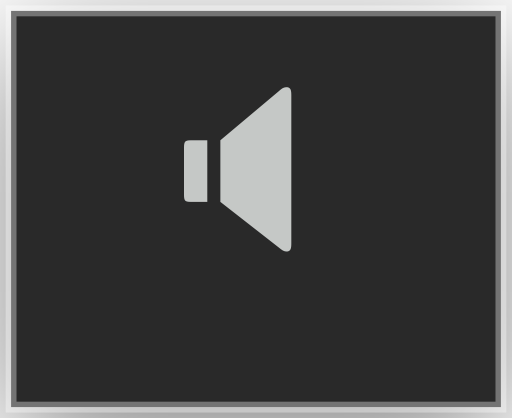
t = 0.00 s
t = 0.12 s: frame unchanged from t = 0.00 s, image omitted
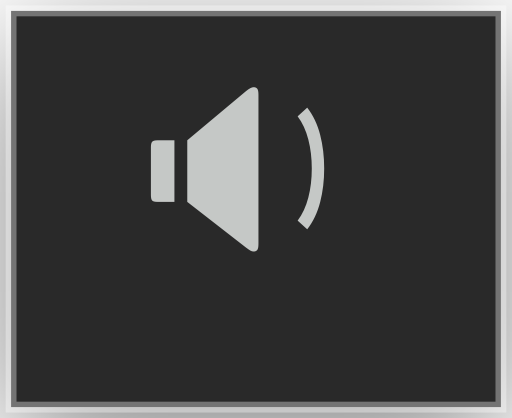
t = 0.20 s
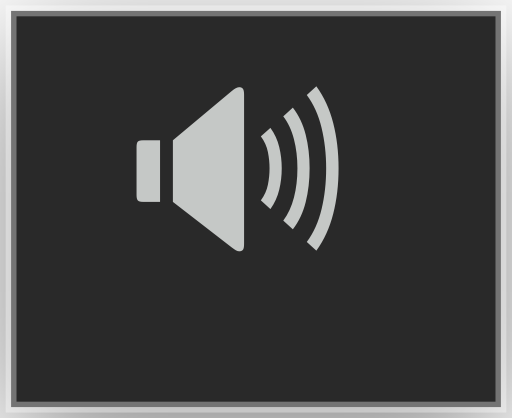
t = 0.32 s
t = 0.44 s: frame unchanged from t = 0.32 s, image omitted
t = 0.52 s: frame unchanged from t = 0.20 s, image omitted

The animated SVG that drew these frames (rendered in a browser with its animation timeline set to each time). Animation: 4 CSS @keyframes rules; one cycle of 0.64 s, repeats indefinitely.

<?xml version="1.0" encoding="UTF-8"?>
<svg viewBox="0 0 47 38.4" xmlns="http://www.w3.org/2000/svg">
<!-- @generated by Click Extra 9.1.0.dev0 -->
<!-- @recording frames=4 period=0.64s digest=69659a26560d6f38 -->
<style>
    .spinner-speaker-matrix {
        font-family: 'Fira Code', 'Cascadia Code', Menlo, Consolas, monospace;
        font-size: 20px;
        line-height: 24.4px;
        font-variant-east-asian: full-width;
    }
    .spinner-speaker-title {
        font-size: 18px;
        font-weight: bold;
        font-family: 'Fira Code', 'Cascadia Code', Menlo, Consolas, monospace;
    }
    .spinner-speaker-r1 { fill: #c5c8c6 }
    @media (prefers-reduced-motion: no-preference) {
    @keyframes spinner-speaker-f0 { 0% { visibility: visible; opacity: 1; } 25% { visibility: hidden; opacity: 0; } }
    .spinner-speaker-f0 { animation: spinner-speaker-f0 0.64s step-end infinite; }
    @keyframes spinner-speaker-f1 { 0% { visibility: hidden; opacity: 0; } 25% { visibility: visible; opacity: 1; } 50% { visibility: hidden; opacity: 0; } }
    .spinner-speaker-f1 { animation: spinner-speaker-f1 0.64s step-end infinite; }
    @keyframes spinner-speaker-f2 { 0% { visibility: hidden; opacity: 0; } 50% { visibility: visible; opacity: 1; } 75% { visibility: hidden; opacity: 0; } }
    .spinner-speaker-f2 { animation: spinner-speaker-f2 0.64s step-end infinite; }
    @keyframes spinner-speaker-f3 { 0% { visibility: hidden; opacity: 0; } 75% { visibility: visible; opacity: 1; } 100% { visibility: hidden; opacity: 0; } }
    .spinner-speaker-f3 { animation: spinner-speaker-f3 0.64s step-end infinite; }
    }
</style>
<defs><clipPath id="spinner-speaker-clip"><rect x="11" y="3" width="24.4" height="24.4"/></clipPath><filter id="spinner-speaker-shadow" x="-50%" y="-50%" width="200%" height="200%"><feGaussianBlur in="SourceAlpha" stdDeviation="6"/><feOffset dx="0" dy="3" result="cast"/><feFlood flood-color="rgba(0,0,0,0.5)"/><feComposite in2="cast" operator="in" result="shadow"/><feComposite in="shadow" in2="SourceAlpha" operator="out"/></filter></defs>
<rect filter="url(#spinner-speaker-shadow)" x="1" y="1" width="45" height="36.4" rx="0"/>
<rect fill="#292929" stroke="rgba(255,255,255,0.35)" stroke-width="1" x="1" y="1" width="45" height="36.4" rx="0"/>
<g clip-path="url(#spinner-speaker-clip)"><g transform="translate(11, 3)"><g class="spinner-speaker-f0" visibility="hidden" opacity="0"><g class="spinner-speaker-matrix" font-family="monospace" font-size="20" fill="#c5c8c6"><text class="spinner-speaker-r1" x="0" textLength="24.4" y="20">🔈</text></g></g><g class="spinner-speaker-f1" visibility="hidden" opacity="0"><g class="spinner-speaker-matrix" font-family="monospace" font-size="20" fill="#c5c8c6"><text class="spinner-speaker-r1" x="0" textLength="24.4" y="20">🔉</text></g></g><g class="spinner-speaker-f2" visibility="hidden" opacity="0"><g class="spinner-speaker-matrix" font-family="monospace" font-size="20" fill="#c5c8c6"><text class="spinner-speaker-r1" x="0" textLength="24.4" y="20">🔊</text></g></g><g class="spinner-speaker-f3"><g class="spinner-speaker-matrix" font-family="monospace" font-size="20" fill="#c5c8c6"><text class="spinner-speaker-r1" x="0" textLength="24.4" y="20">🔉</text></g></g></g></g>
</svg>
